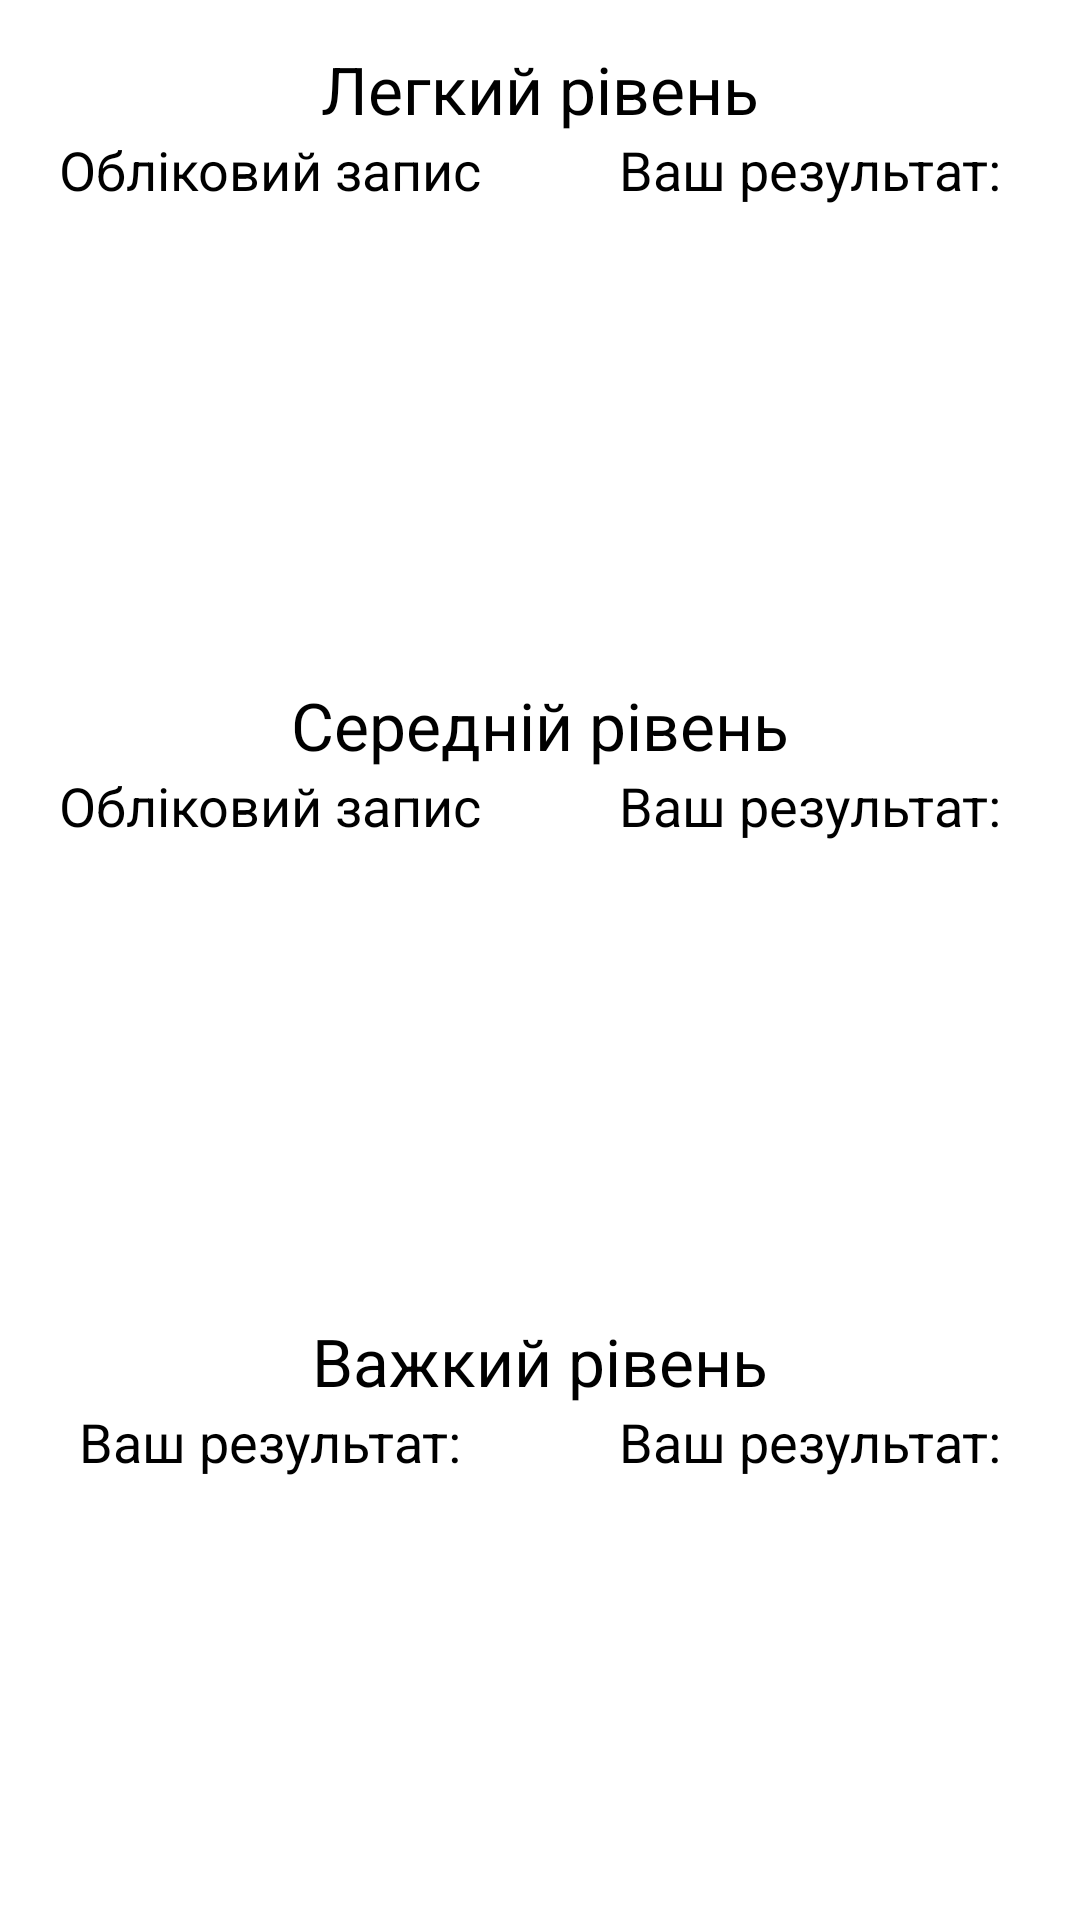

This screen was rendered from an Android layout file. Write that file and the resources it references.
<!-- AndroidManifest.xml: application theme Theme_Lab4 -->
<!-- res/layout/fragment_statistics.xml -->
<?xml version="1.0" encoding="utf-8"?>
<FrameLayout xmlns:android="http://schemas.android.com/apk/res/android"
    xmlns:app="http://schemas.android.com/apk/res-auto"
    xmlns:tools="http://schemas.android.com/tools"
    android:layout_width="match_parent"
    android:layout_height="match_parent"
    tools:context=".StatisticsFragment">


    <androidx.constraintlayout.widget.ConstraintLayout
        android:layout_width="match_parent"
        android:layout_height="match_parent">


        <TableLayout
            android:id="@+id/table_easy"
            android:layout_width="match_parent"
            android:layout_height="212dp"
            android:layout_marginTop="15dp"
            app:layout_constraintTop_toTopOf="parent"
            tools:layout_editor_absoluteX="0dp">

            <TableRow
                android:layout_width="match_parent"
                android:layout_height="match_parent">

                <TextView
                    android:id="@+id/textView17"
                    android:layout_width="0dp"
                    android:layout_height="fill_parent"
                    android:layout_weight="4"
                    android:text="@string/easy_level"
                    android:textAlignment="center"
                    android:textSize="22sp" />
            </TableRow>

            <TableRow
                android:layout_width="match_parent"
                android:layout_height="match_parent">

                <TextView
                    android:id="@+id/textView13"
                    android:layout_width="0dp"
                    android:layout_height="fill_parent"
                    android:layout_weight="4"
                    android:background="@drawable/border"
                    android:text="@string/user_name"
                    android:textAlignment="center"
                    android:textSize="18sp" />

                <TextView
                    android:id="@+id/textView14"
                    android:layout_width="0dp"
                    android:layout_height="fill_parent"
                    android:layout_weight="4"
                    android:background="@drawable/border"
                    android:text="@string/your_result"
                    android:textAlignment="center"
                    android:textSize="18sp" />
            </TableRow>

        </TableLayout>

        <TableLayout
            android:id="@+id/table_normal"
            android:layout_width="match_parent"
            android:layout_height="212dp"
            app:layout_constraintTop_toBottomOf="@+id/table_easy"
            tools:layout_editor_absoluteX="-16dp">

            <TableRow
                android:layout_width="match_parent"
                android:layout_height="match_parent">

                <TextView
                    android:id="@+id/textView19"
                    android:layout_width="0dp"
                    android:layout_height="fill_parent"
                    android:layout_weight="4"
                    android:text="@string/normal_level"
                    android:textAlignment="center"
                    android:textSize="22sp" />
            </TableRow>

            <TableRow
                android:layout_width="match_parent"
                android:layout_height="match_parent">

                <TextView
                    android:id="@+id/textView16"
                    android:layout_width="0dp"
                    android:layout_height="fill_parent"
                    android:layout_weight="4"
                    android:background="@drawable/border"
                    android:text="@string/user_name"
                    android:textAlignment="center"
                    android:textSize="18sp" />

                <TextView
                    android:id="@+id/textView15"
                    android:layout_width="0dp"
                    android:layout_height="fill_parent"
                    android:layout_weight="4"
                    android:background="@drawable/border"
                    android:text="@string/your_result"
                    android:textAlignment="center"
                    android:textSize="18sp" />
            </TableRow>

        </TableLayout>

        <TableLayout
            android:id="@+id/table_hard"
            android:layout_width="match_parent"
            android:layout_height="212dp"
            app:layout_constraintTop_toBottomOf="@+id/table_normal"
            tools:layout_editor_absoluteX="0dp">

            <TableRow
                android:layout_width="match_parent"
                android:layout_height="match_parent">

                <TextView
                    android:id="@+id/textView22"
                    android:layout_width="0dp"
                    android:layout_height="fill_parent"
                    android:layout_weight="4"
                    android:text="@string/hard_level"
                    android:textAlignment="center"
                    android:textSize="22sp" />
            </TableRow>

            <TableRow
                android:layout_width="match_parent"
                android:layout_height="match_parent">

                <TextView
                    android:id="@+id/textView21"
                    android:layout_width="0dp"
                    android:layout_height="fill_parent"
                    android:layout_weight="4"
                    android:background="@drawable/border"
                    android:text="@string/your_result"
                    android:textAlignment="center"
                    android:textSize="18sp" />

                <TextView
                    android:id="@+id/textView20"
                    android:layout_width="0dp"
                    android:layout_height="fill_parent"
                    android:layout_weight="4"
                    android:background="@drawable/border"
                    android:text="@string/your_result"
                    android:textAlignment="center"
                    android:textSize="18sp" />
            </TableRow>

        </TableLayout>

    </androidx.constraintlayout.widget.ConstraintLayout>

</FrameLayout>
<!-- resources referenced by this layout -->
<resources>
  <string name="easy_level">Легкий рівень</string>
  <string name="hard_level">Важкий рівень</string>
  <string name="normal_level">Середній рівень</string>
  <string name="user_name">Обліковий запис</string>
  <string name="your_result">Ваш результат:</string>
  <style name="Theme_Lab4" parent="Theme.AppCompat.DayNight.DarkActionBar">
          
          <item name="android:colorBackground">@color/white</item>
          <item name="colorPrimary">@color/purple_500</item>
          <item name="colorPrimaryVariant">@color/purple_700</item>
          <item name="colorOnPrimary">@color/white</item>
          
          <item name="colorSecondary">@color/teal_200</item>
          <item name="colorSecondaryVariant">@color/teal_700</item>
          <item name="colorOnSecondary">@color/black</item>
          <item name="android:textColor">@color/black</item>
          
          <item name="android:statusBarColor" tools:targetApi="l">?attr/colorPrimaryVariant</item>
          
      </style>
  <color name="white">#FFFFFFFF</color>
  <color name="purple_500">#FF6200EE</color>
  <color name="purple_700">#FF3700B3</color>
  <color name="teal_200">#FF03DAC5</color>
  <color name="teal_700">#FF018786</color>
  <color name="black">#FF000000</color>
</resources>
